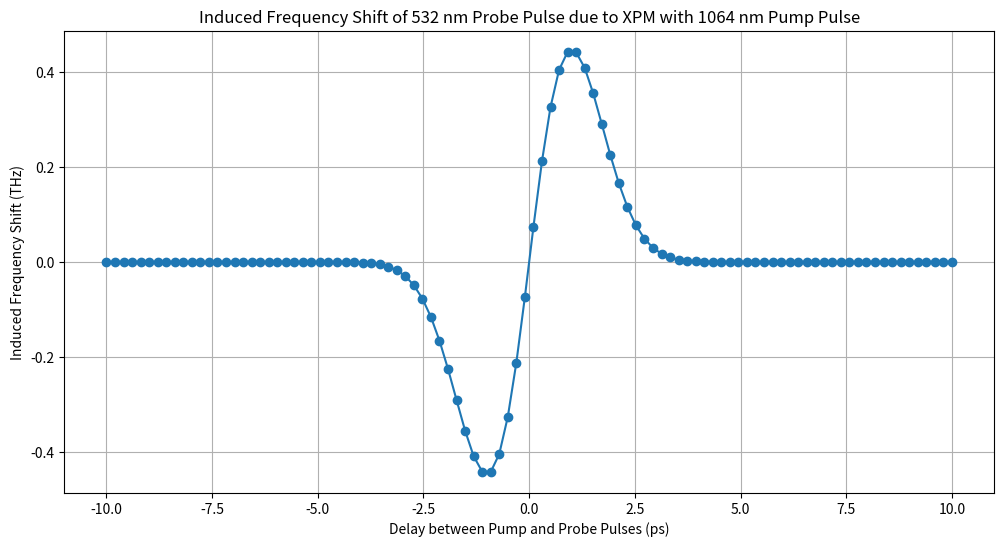

Reproduce this figure in Python.
import numpy as np
import matplotlib.pyplot as plt
from tqdm import tqdm

# Parameters
fiber_length = 1.0  # Fiber length in meters
dz = 0.001  # Propagation step size in meters
z = np.arange(0, fiber_length + dz, dz)  # Propagation distance array
gamma = 1.3  # Nonlinear coefficient in W^-1 m^-1
beta2_probe = 0.02  # Group velocity dispersion for probe in ps^2/m
beta2_pump = 0.02  # Group velocity dispersion for pump in ps^2/m

# Time domain parameters
Tmax = 50  # Maximum time in ps
N = 2048  # Number of points
T = np.linspace(-Tmax, Tmax, N)
dt = T[1] - T[0]

# Initial probe and pump pulses
def initial_pulse(T, width, power, delay):
    return np.sqrt(power) * np.exp(-((T - delay)**2) / (2 * width**2))

probe_width = 1.0  # Pulse width in ps
probe_power = 1.0  # Probe power in W
pump_width = 1.0  # Pulse width in ps
pump_power = 5.0  # Pump power in W

# FFT frequencies
omega = np.fft.fftfreq(N, dt) * 2 * np.pi

# Split-step Fourier method for XPM
def split_step_fourier_xpm(probe_pulse, pump_pulse, z, dz, beta2_probe, gamma):
    probe_spectrum = np.fft.fft(probe_pulse)
    pump_intensity = np.abs(pump_pulse)**2
    for _ in range(len(z)):
        # Linear step for probe
        probe_spectrum *= np.exp(-0.5j * beta2_probe * omega**2 * dz)
        # Nonlinear step
        probe_pulse = np.fft.ifft(probe_spectrum)
        probe_pulse *= np.exp(1j * gamma * pump_intensity * dz)
        probe_spectrum = np.fft.fft(probe_pulse)
    return probe_pulse

# Delays for simulation
delays = np.linspace(-10, 10, 100)  # Delays in ps
frequency_shifts = []

for i in tqdm(range(len(delays))):
    delay = delays[i]
    probe_pulse = initial_pulse(T, probe_width, probe_power, 0)
    pump_pulse = initial_pulse(T, pump_width, pump_power, delay)
    
    probe_pulse_out = split_step_fourier_xpm(probe_pulse, pump_pulse, z, dz, beta2_probe, gamma)
    probe_spectrum_out = np.fft.fftshift(np.fft.fft(probe_pulse_out))
    
    # Calculate the induced frequency shift
    frequencies = np.fft.fftshift(omega) / (2 * np.pi)
    spectrum_intensity = np.abs(probe_spectrum_out)**2
    mean_frequency = np.sum(frequencies * spectrum_intensity) / np.sum(spectrum_intensity)
    
    frequency_shifts.append(mean_frequency)

# Plotting
plt.figure(figsize=(12, 6))
plt.plot(delays, frequency_shifts, marker='o')
plt.xlabel('Delay between Pump and Probe Pulses (ps)')
plt.ylabel('Induced Frequency Shift (THz)')
plt.title('Induced Frequency Shift of 532 nm Probe Pulse due to XPM with 1064 nm Pump Pulse')
plt.grid(True)
plt.show()
